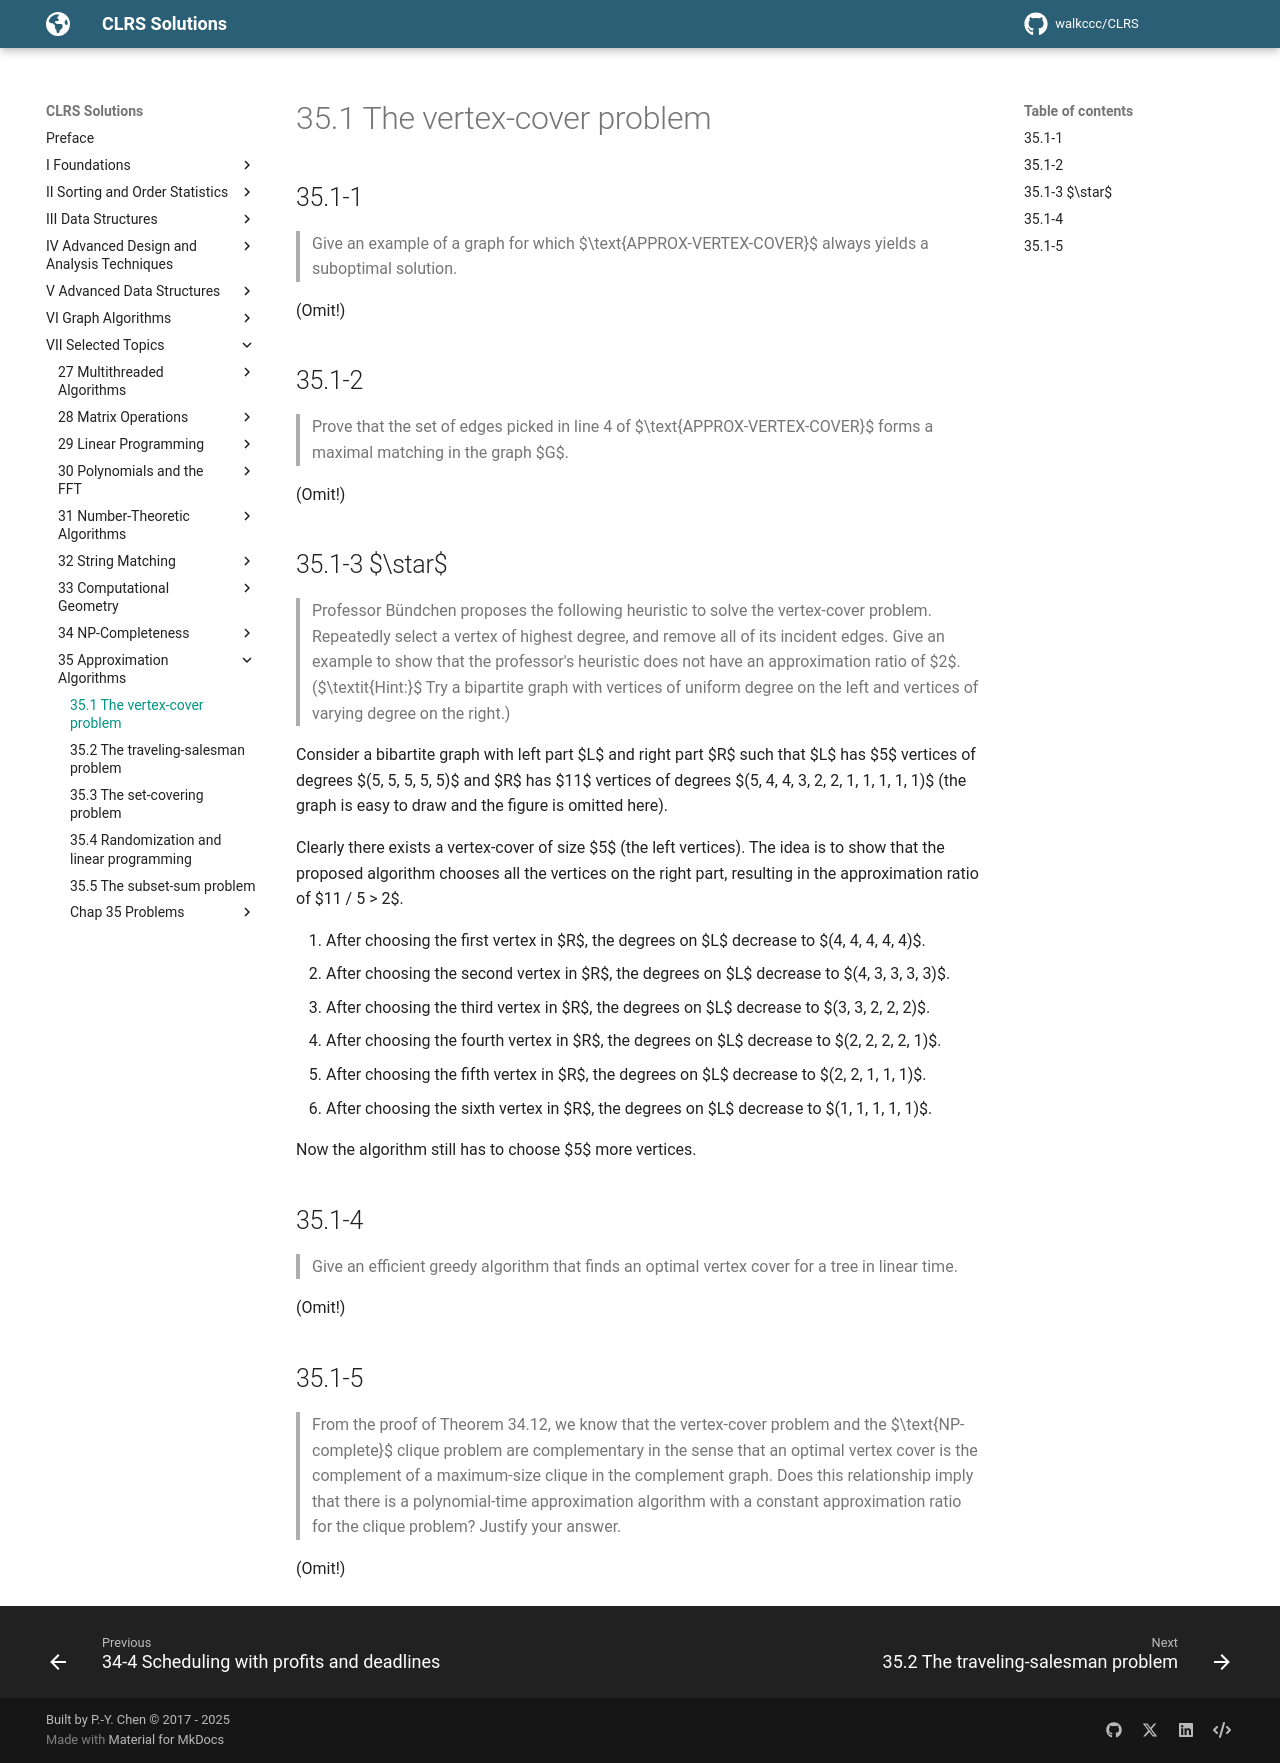

repository: walkccc/CLRS · page: Chap35/35.1/index.html · generator: mkdocs

## 35.1-1

> Give an example of a graph for which $\text{APPROX-VERTEX-COVER}$ always yields a suboptimal solution.

(Omit!)

## 35.1-2

> Prove that the set of edges picked in line 4 of $\text{APPROX-VERTEX-COVER}$ forms a maximal matching in the graph $G$.

(Omit!)

## 35.1-3 $\star$

> Professor Bündchen proposes the following heuristic to solve the vertex-cover problem. Repeatedly select a vertex of highest degree, and remove all of its incident edges. Give an example to show that the professor's heuristic does not have an approximation ratio of $2$. ($\textit{Hint:}$ Try a bipartite graph with vertices of uniform degree on the left and vertices of varying degree on the right.)

Consider a bibartite graph with left part $L$ and right part $R$ such that $L$ has $5$ vertices of degrees $(5, 5, 5, 5, 5)$ and $R$ has $11$ vertices of degrees $(5, 4, 4, 3, 2, 2, 1, 1, 1, 1, 1)$ (the graph is easy to draw and the figure is omitted here).

Clearly there exists a vertex-cover of size $5$ (the left vertices). The idea is to show that the proposed algorithm chooses all the vertices on the right part, resulting in the approximation ratio of $11 / 5 > 2$.

1. After choosing the first vertex in $R$, the degrees on $L$ decrease to $(4, 4, 4, 4, 4)$.
2. After choosing the second vertex in $R$, the degrees on $L$ decrease to $(4, 3, 3, 3, 3)$.
3. After choosing the third vertex in $R$, the degrees on $L$ decrease to $(3, 3, 2, 2, 2)$.
4. After choosing the fourth vertex in $R$, the degrees on $L$ decrease to $(2, 2, 2, 2, 1)$.
5. After choosing the fifth vertex in $R$, the degrees on $L$ decrease to $(2, 2, 1, 1, 1)$.
6. After choosing the sixth vertex in $R$, the degrees on $L$ decrease to $(1, 1, 1, 1, 1)$.

Now the algorithm still has to choose $5$ more vertices.

## 35.1-4

> Give an efficient greedy algorithm that finds an optimal vertex cover for a tree in linear time.

(Omit!)

## 35.1-5

> From the proof of Theorem 34.12, we know that the vertex-cover problem and the $\text{NP-complete}$ clique problem are complementary in the sense that an optimal vertex cover is the complement of a maximum-size clique in the complement graph. Does this relationship imply that there is a polynomial-time approximation algorithm with a constant approximation ratio for the clique problem? Justify your answer.

(Omit!)
